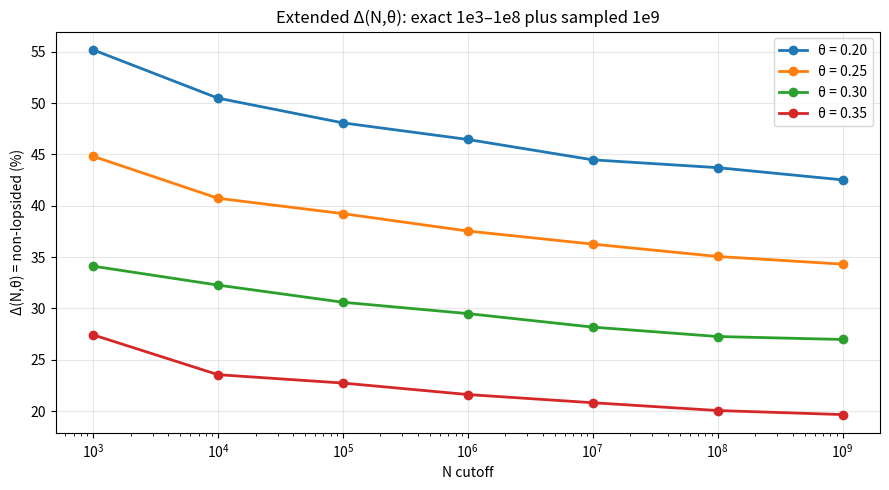
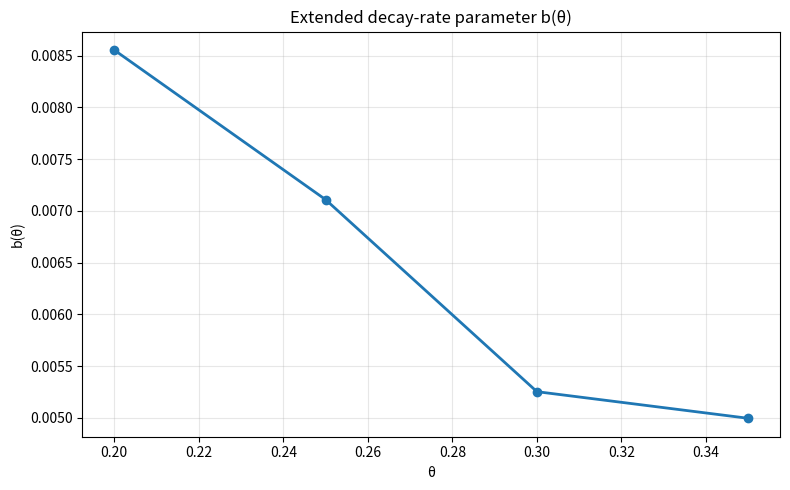

Write the Python code that produced these figures, in order.
import random
from bisect import bisect_left, bisect_right
from math import ceil, isqrt, log

import matplotlib.pyplot as plt
import numpy as np
from sympy import isprime, primepi


THETAS = [0.20, 0.25, 0.30, 0.35]
EXACT_LIMITS = [1_000, 10_000, 100_000, 1_000_000, 10_000_000, 100_000_000]
SAMPLE_LIMIT = 1_000_000_000
SAMPLES = 20_000


def sieve(limit):
    is_prime = bytearray(b"\x01") * (limit + 1)
    is_prime[0:2] = b"\x00\x00"

    for i in range(2, isqrt(limit) + 1):
        if is_prime[i]:
            is_prime[i * i : limit + 1 : i] = b"\x00" * (
                ((limit - i * i) // i) + 1
            )

    return [i for i in range(2, limit + 1) if is_prime[i]]


def q_threshold_for_theta(p, theta):
    # p <= (p*q)^theta
    # log(p) <= theta(log(p)+log(q))
    # log(q) >= (1/theta - 1) log(p)
    exponent = (1.0 / theta) - 1.0
    return ceil(p ** exponent)


def exact_ratio(limit, theta, primes):
    total = 0
    lopsided = 0

    for p in primes:
        if p * p > limit:
            break

        q_min_total = p
        q_max = limit // p

        total += bisect_right(primes, q_max) - bisect_left(primes, q_min_total)

        q_min_lop = max(p, q_threshold_for_theta(p, theta))

        if q_min_lop <= q_max:
            lopsided += bisect_right(primes, q_max) - bisect_left(primes, q_min_lop)

    return lopsided / total if total else 0.0


def build_weighted_p_table(limit):
    p_primes = sieve(isqrt(limit))

    cumulative = []
    running_total = 0

    for p in p_primes:
        q_min = p
        q_max = limit // p

        if q_max < q_min:
            continue

        weight = int(primepi(q_max) - primepi(q_min - 1))

        if weight <= 0:
            continue

        running_total += weight
        cumulative.append((running_total, p, q_min, q_max))

    return cumulative, running_total


def random_prime_between(lo, hi):
    while True:
        q = random.randint(lo, hi)
        if q >= 2 and isprime(q):
            return q


def sample_pairs(limit, samples):
    cumulative, total_weight = build_weighted_p_table(limit)
    cumulative_keys = [row[0] for row in cumulative]

    pairs = []

    for i in range(samples):
        r = random.randint(1, total_weight)
        idx = bisect_left(cumulative_keys, r)

        _, p, q_min, q_max = cumulative[idx]
        q = random_prime_between(q_min, q_max)

        pairs.append((p, q))

        if (i + 1) % 5000 == 0:
            print(f"  sampled {i + 1:,}/{samples:,}")

    return pairs, total_weight


def pair_is_lopsided(p, q, theta):
    return log(p) <= theta * (log(p) + log(q))


def main():
    print("Sieving primes up to 50,000,000 for exact counts...")
    primes = sieve(max(EXACT_LIMITS) // 2)
    print(f"Primes found: {len(primes):,}")

    results = {theta: [] for theta in THETAS}

    print("\n=== EXACT RATIOS ===")
    for theta in THETAS:
        print(f"\nθ = {theta:.2f}")
        for limit in EXACT_LIMITS:
            ratio = exact_ratio(limit, theta, primes)
            results[theta].append((limit, ratio, "exact"))
            print(f"  N <= {limit:>12,}: {100 * ratio:6.2f}%")

    print(f"\nSampling N <= {SAMPLE_LIMIT:,}...")
    pairs, total_pairs = sample_pairs(SAMPLE_LIMIT, SAMPLES)
    print(f"Estimated total semiprime pairs: {total_pairs:,}")

    print("\n=== SAMPLED 1e9 RATIOS ===")
    for theta in THETAS:
        lopsided = sum(1 for p, q in pairs if pair_is_lopsided(p, q, theta))
        ratio = lopsided / SAMPLES
        results[theta].append((SAMPLE_LIMIT, ratio, "sample"))
        print(f"  θ = {theta:.2f}: {100 * ratio:6.2f}%")

    print("\n=== EXTENDED FIT Δ(N,θ) = a(θ) - b(θ)log(N) ===")
    print(f"{'theta':>8} {'a(theta)':>12} {'b(theta)':>12}")
    print("-" * 36)

    theta_values = []
    b_values = []

    plt.figure(figsize=(9, 5))

    for theta in THETAS:
        ns = np.array([row[0] for row in results[theta]], dtype=float)
        ps = np.array([row[1] for row in results[theta]], dtype=float)
        delta = 1.0 - ps
        log_n = np.log(ns)

        m, c = np.polyfit(log_n, delta, 1)
        a = c
        b = -m

        theta_values.append(theta)
        b_values.append(b)

        print(f"{theta:>8.2f} {a:>12.6f} {b:>12.6f}")

        plt.plot(ns, 100 * delta, marker="o", linewidth=2, label=f"θ = {theta:.2f}")

    plt.xscale("log")
    plt.xlabel("N cutoff")
    plt.ylabel("Δ(N,θ) = non-lopsided (%)")
    plt.title("Extended Δ(N,θ): exact 1e3–1e8 plus sampled 1e9")
    plt.grid(True, alpha=0.3)
    plt.legend()
    plt.tight_layout()
    plt.savefig("extended_theta_delta.png", dpi=200)
    print("\nSaved: extended_theta_delta.png")

    plt.figure(figsize=(8, 5))
    plt.plot(theta_values, b_values, marker="o", linewidth=2)
    plt.xlabel("θ")
    plt.ylabel("b(θ)")
    plt.title("Extended decay-rate parameter b(θ)")
    plt.grid(True, alpha=0.3)
    plt.tight_layout()
    plt.savefig("extended_theta_slope_fit.png", dpi=200)
    print("Saved: extended_theta_slope_fit.png")


if __name__ == "__main__":
    main()
